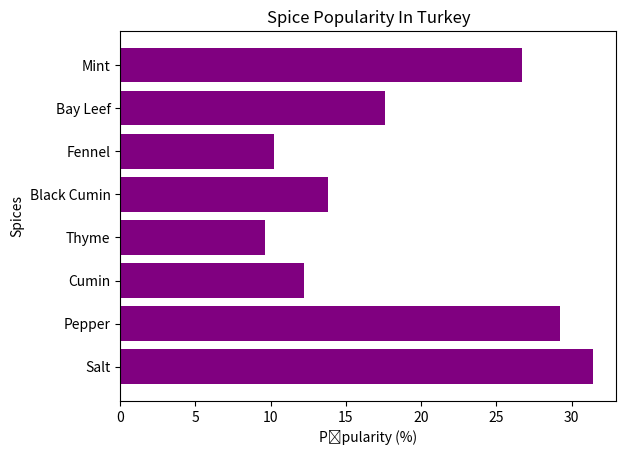

Generate this figure with matplotlib:
import matplotlib.pyplot as plt

def my_solution():
    spices = ["Salt", "Pepper", "Cumin", "Thyme", "Black Cumin", "Fennel", "Bay Leef", "Mint"]
    popularity = [31.4, 29.2, 12.2, 9.6, 13.8, 10.2, 17.6, 26.7]

    plt.barh(spices, popularity, color= "purple")

    plt.title("Spice Popularity In Turkey")

    plt.xlabel("Pıpularity (%)")
    plt.ylabel("Spices")

    plt.show()

my_solution()
